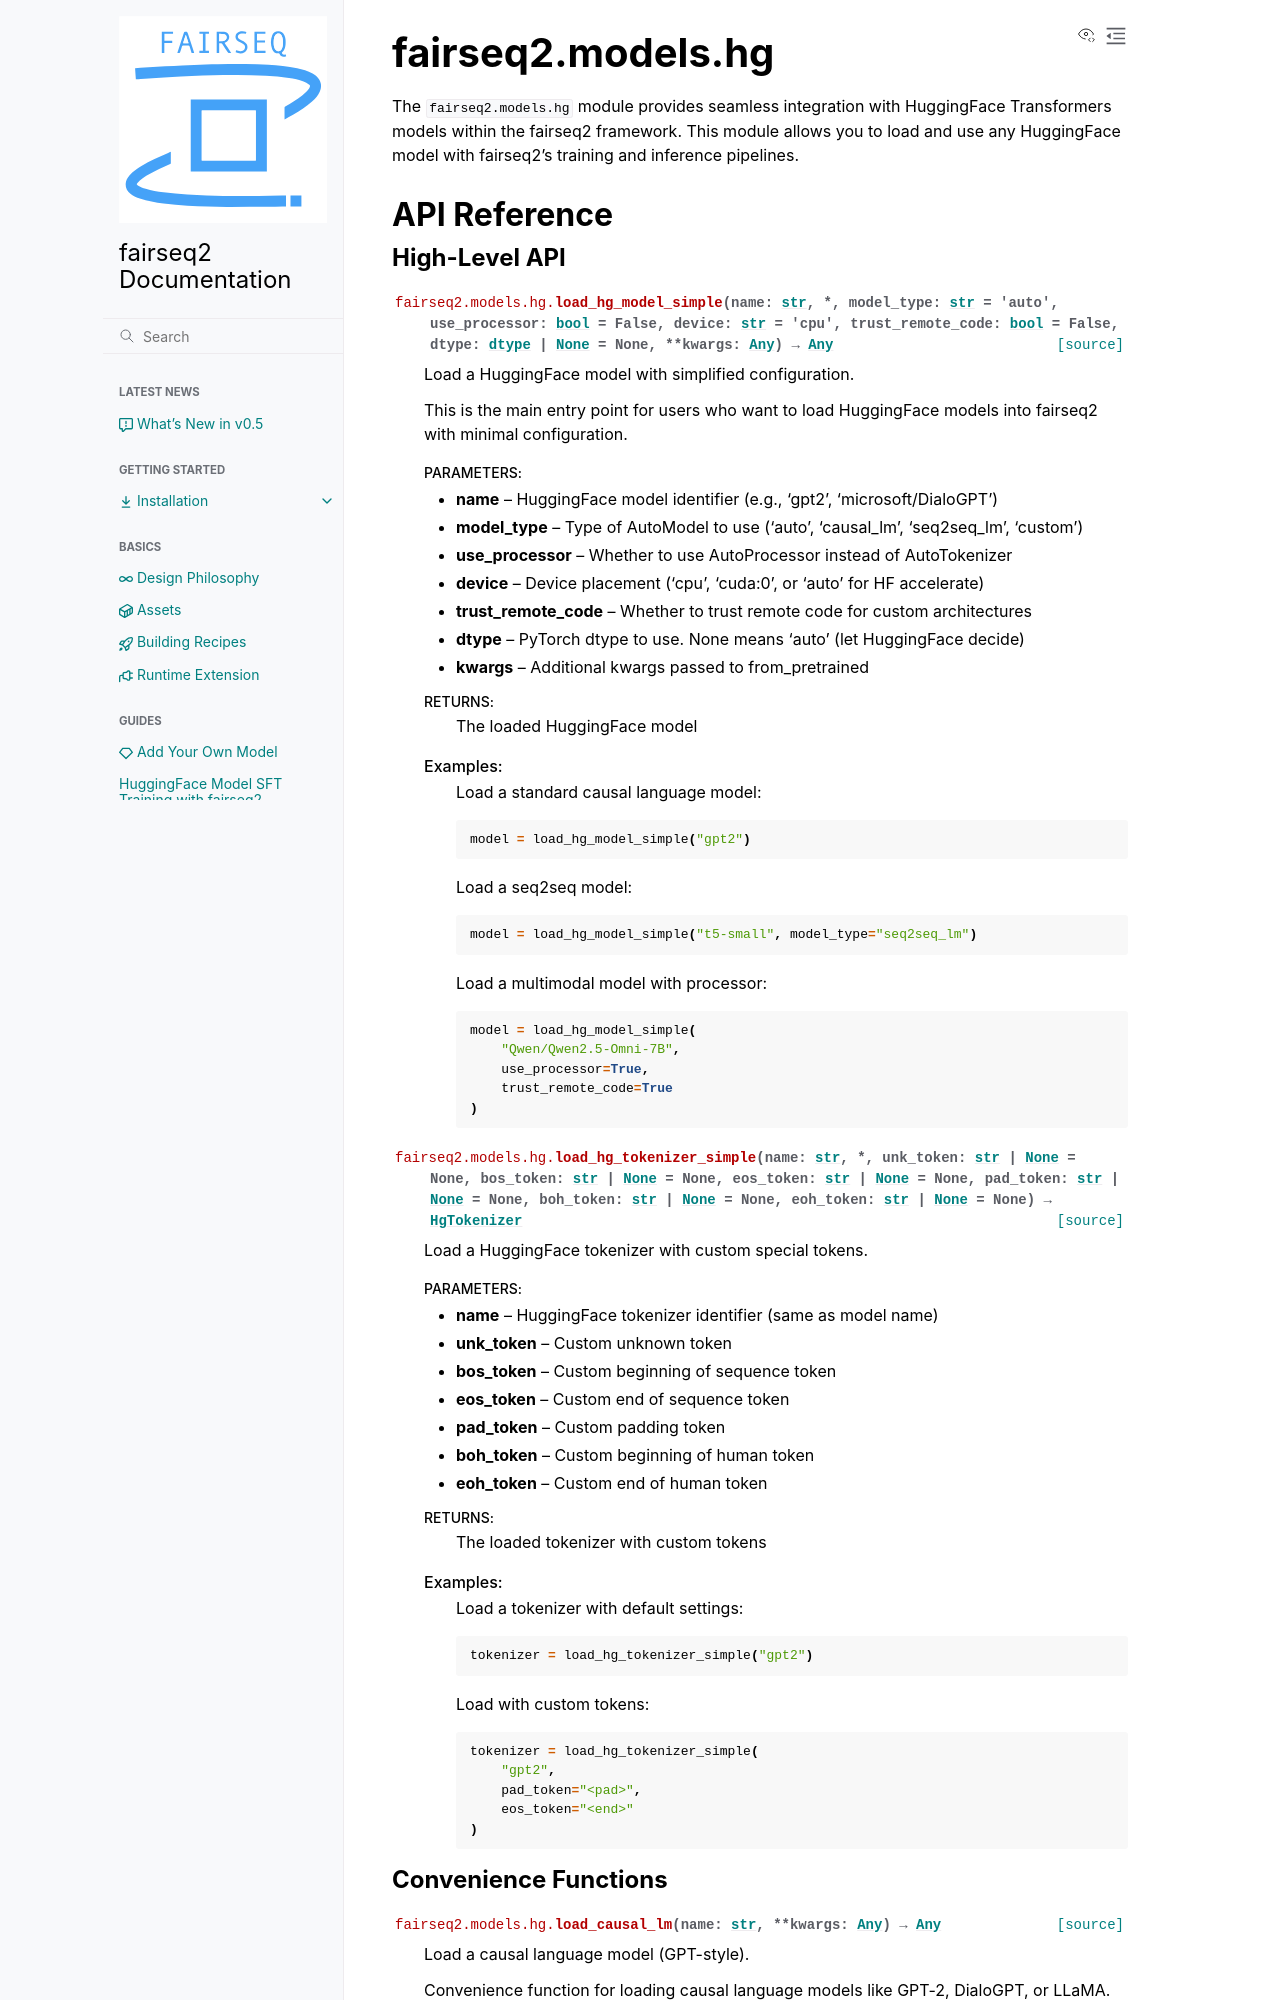

repository: facebookresearch/fairseq2 · page: nightly/reference/fairseq2.models.hg.html · generator: sphinx

fairseq2.models.hg
==================

The :mod:`fairseq2.models.hg` module provides seamless integration with HuggingFace Transformers models within the fairseq2 framework. This module allows you to load and use any HuggingFace model with fairseq2's training and inference pipelines.

API Reference
-------------

High-Level API
~~~~~~~~~~~~~~

.. autofunction:: fairseq2.models.hg.load_hg_model_simple

.. autofunction:: fairseq2.models.hg.load_hg_tokenizer_simple

Convenience Functions
~~~~~~~~~~~~~~~~~~~~~

.. autofunction:: fairseq2.models.hg.load_causal_lm

.. autofunction:: fairseq2.models.hg.load_seq2seq_lm

.. autofunction:: fairseq2.models.hg.load_multimodal_model
